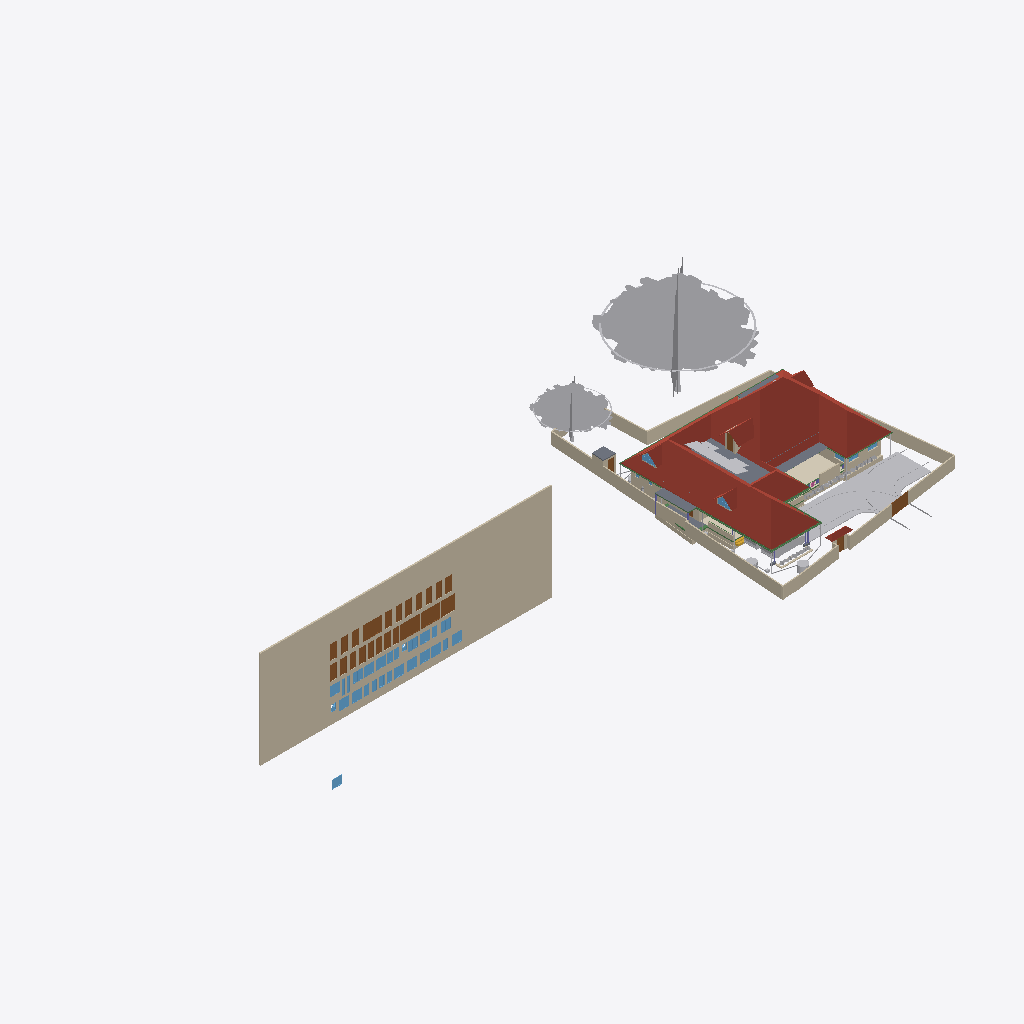
Isometric view of an IFC building model (IFC-SPF (STEP), schema IFC4X3, length unit metre), seen from the south-west, elements coloured by IFC class (only those large enough to see are counted): 38 walls (beige), 32 windows (light blue), 27 doors (brown), 19 other elements (light grey), 8 beams (green), 6 roofs (red-brown), 6 slabs (grey), 1 covering (cream), 1 stair flight (yellow).
Extent 101.4 m × 45.0 m × 24.6 m (x, y, z). Storeys (10): Footing at -0.87 m; 00 at 0.00 m; Verandah at 0.00 m; Plumbing at 0.00 m; Electrical at 0.00 m; GF at 0.45 m; GFLintel at 2.55 m; FF at 3.45 m; schedule at 5.00 m; FFtop at 5.70 m. Elements (1135): 279 IfcWall, 250 IfcBeam, 82 IfcPipeSegment, 63 IfcFurniture, 53 IfcWindow, 50 IfcDoor, 50 IfcReinforcingBar, 48 IfcCovering, 44 IfcColumn, 29 IfcGeographicElement, 23 IfcLightFixture, 20 IfcDistributionChamberElement.

HEADER;
FILE_DESCRIPTION(('ViewDefinition[DesignTransferView]'),'2;1');
FILE_NAME('Sreekesh.ifc','2026-04-20T16:17:56+05:30',(),(),'IfcOpenShell 0.8.5','Bonsai 0.8.5','Nobody');
FILE_SCHEMA(('IFC4X3'));
ENDSEC;
DATA;
#1=IFCPROJECT('0aPvmvJuf5owphcfiKWAsN',$,'My Project',$,$,$,$,(#14,#26),#9);
#30=IFCSITE('3jTVXq97zE2OZTfzZH9iYT',$,'My Site',$,$,#53,$,$,$,$,$,$,$,$);
#211744=IFCSITE('2pH2ecD1v9bgK8psTEcl$_',$,'Site',$,$,#211760,#211754,$,$,(8,52,49,300000),(76,38,36,300000),$,$,$);
#36=IFCBUILDING('3Bt1MypEf4fuqFfshm9kTs',$,'My Building',$,$,#59,$,$,$,$,$,$);
#333137=IFCBUILDING('2u05Cn$TD6OPdaLJzvNsxO',$,'GFWall',$,$,#333157,$,$,$,$,$,$);
#339211=IFCBUILDING('002Xt49mzDahM74jmffgUi',$,'GF-P',$,$,#339231,$,$,$,$,$,$);
#42=IFCBUILDINGSTOREY('3Yt8GBe1vE1Byt_$JKaQnQ',$,'GF',$,$,#7313,$,$,$,$);
#8023=IFCBUILDINGSTOREY('3LNq90aff4Xhn4xfthWyFx',$,'00',$,$,#8039,$,$,$,$);
#71986=IFCBUILDINGSTOREY('1ZF$IMkzjA5efl8XVVA8ry',$,'FFtop',$,$,#72046,$,$,$,$);
#72129=IFCBUILDINGSTOREY('1Nt2vvvNTB5u0X$NIke4ti',$,'GFLintel',$,$,#280967,$,$,$,$);
#83382=IFCBUILDINGSTOREY('2do7yjy$r1eOSN7_GxsK9f',$,'FF',$,$,#83409,$,$,$,$);
#301077=IFCBUILDINGSTOREY('1n3LFyF6X708Cvo1r86gbR',$,'Footing',$,$,#301097,$,$,$,$);
#360055=IFCBUILDINGSTOREY('2kU8qRmBnF7foRmD37T33I',$,'Verandah',$,$,#360071,$,$,$,$);
#367233=IFCBUILDINGSTOREY('3r39yX7tr10xAjP1zlM9FN',$,'Plumbing',$,$,#367249,$,$,$,$);
#436766=IFCBUILDINGSTOREY('2CUKbd$of0Yx1yz6tYDaJY',$,'schedule',$,$,#436793,$,$,$,$);
#442969=IFCBUILDINGSTOREY('0sffW$JV12jOzJZIPBAWvQ',$,'Electrical',$,$,#442985,$,$,$,$);
#436236=IFCWALL('0fO5bxiLf2rPrmsDIadgTP',$,'Wall',$,$,#436798,#436242,$,$);
#389380=IFCROOF('2YQzS8qNnFqRTnIlyQr$6O',$,'Roof',$,$,#389458,#389379,$,.HIP_ROOF.);
#158109=IFCGEOGRAPHICELEMENT('1ICn9VC11DLu$jSeyjW6na',$,'GeographicElement',$,$,#159277,#158141,$,$);
#363541=IFCCOURSE('0hYJyXEsXANxqeScN2ddTn',$,'Course',$,$,#364727,#363556,$,$);
#158156=IFCGEOGRAPHICELEMENT('2JlHSkVhjCZPlJyc1W8A6K',$,'GeographicElement',$,$,#159282,#158188,$,$);
#285749=IFCWALL('23M4dZECv7RPP4RWKkyrhY',$,'Wall.082',$,$,#435018,#285760,$,$);
#65997=IFCWALL('1DC2$ngnnDR8Q9h6mAR0js',$,'Wall',$,$,#345521,#66003,$,$);
#222195=IFCWALL('2ixJvC9dH599amejUM2w6G',$,'Wall',$,$,#293165,#222215,$,$);
#66022=IFCWALL('2FUeR5sFb9uwjJGdeVWABU',$,'Wall',$,$,#431152,#66028,$,$);
#345031=IFCCOVERING('3RPlCoLTXEkg2LQ5VmhLHT',$,'Covering',$,$,#361378,#345042,$,$);
#226167=IFCWALL('1JVywoPUH41xuuLQv_Mf23',$,'Wall.082',$,$,#434788,#226178,$,$);
#5763=IFCSLAB('2k1_QIQ_vEheGYBKPFgtqG',$,'Slab',$,$,#339798,#5774,$,$);
#65878=IFCWALL('1RxXXtAKb3$uqm3spal5Ab',$,'Wall.049',$,$,#434824,#65884,$,$);
#110356=IFCWALL('3Jc2L501zCIf2lBfrewdbK',$,'Wall',$,$,#434868,#110367,$,$);
#345472=IFCWALL('0yhntx_XHBtOwqFxJIUy0e',$,'Wall.082',$,$,#345566,#345483,$,$);
#219358=IFCROOF('2NvTBbesP9PgYEhMlxRBaG',$,'Roof',$,$,#219414,#219392,$,.GABLE_ROOF.);
#106476=IFCSLAB('3SWoLdiHLDExF96lrfPbJY',$,'Slab',$,$,#280977,#106487,$,$);
#2872=IFCWALL('0VICnwrYLCM9IhHcjSiD9g',$,'Wall',$,$,#333268,#2879,$,$);
#285691=IFCWALL('3FXX66X1H7gQUhINB1ZqHj',$,'Wall.082',$,$,#434912,#285702,$,$);
#106448=IFCSLAB('1GhnzeWbD1FR$mVw6S$mla',$,'Slab',$,$,#280972,#106464,$,$);
#470777=IFCDOOR('0t87$1_hz87gsqjjPaod5f',$,'Door',$,$,#471132,#474671,'20',2.09999990463257,1.20000004768372,$,$,$);
#146729=IFCVEHICLE('0zRPRsukT96P6cuFPGiKs1',$,'Vehicle',$,$,#189086,#146742,$,$);
#470811=IFCDOOR('2sEs1R1lb5Jhf2YwHu_NhE',$,'Door',$,$,#471147,#474708,'21',2.09999990463257,1.20000004768372,$,$,$);
#437505=IFCDOOR('3Vw79$mJ981wtZ4gjDcwpp',$,'Door',$,$,#441913,#474619,'04',2.09999990463257,1.20000004768372,$,$,$);
#3151=IFCWALL('2frHB1bR9FtP23RXamn7Ko',$,'Wall',$,$,#333488,#3162,$,$);
#447852=IFCWALL('0EZ9GCYTb6leSOQLswptQu',$,'Wall',$,$,#448349,#447872,$,$);
#109955=IFCWALL('0m53cJKujAOwiy8OxGf4Uf',$,'Wall',$,$,#434806,#109966,$,$);
#218560=IFCROOF('2C1nQ2OAXBdxxnXR0n9JKC',$,'Roof',$,$,#218716,#218594,$,.GABLE_ROOF.);
#217997=IFCROOF('2hcpXsHbj3E8lTGOwf_Twb',$,'Roof',$,$,#357861,#218003,$,.GABLE_ROOF.);
#116735=IFCDOOR('1dZUIR_mr60wAZddeiCYTI',$,'Door',$,$,#281598,#116767,$,1.79999995231628,3.0,$,$,$);
#117253=IFCWALL('2NQIKohcDAsQMbNSTdACJd',$,'Wall.049',$,$,#434706,#117264,$,$);
#3520=IFCWALL('1kfIyPN_b4JPSDED46DDvv',$,'Wall',$,$,#333253,#3526,$,$);
#218717=IFCROOF('1hzKHTNaL00O8K0DSnXvur',$,'Roof',$,$,#218864,#218751,$,.GABLE_ROOF.);
#117585=IFCSLAB('00nkzVGuT6heoHGHN6WRGv',$,'Slab',$,$,#369021,#117596,$,$);
#309185=IFCWALL('1RTxTTrCL8QeAofqzjoycv',$,'Wall',$,$,#314935,#309196,$,$);
#389139=IFCBEAM('38yYLt849AL9vMzuf_qlJY',$,'Beam',$,$,#389209,#389138,$,$);
#219564=IFCSLAB('3MJkxlHa9Ayv5Szi0695pa',$,'Slab',$,$,#351081,#219578,$,$);
#110251=IFCROOF('2Ww7svPQzEgA_fCzhmYus_',$,'Roof',$,$,#363446,#110283,$,.HIP_ROOF.);
#330794=IFCSLAB('2m4RWmARb8ng3Ygm017ww6',$,'Slab',$,$,#332135,#330805,$,$);
#388788=IFCBEAM('0CBrXPli9CuuYJqAxGAoT2',$,'Beam',$,$,#389194,#388787,$,$);
#332304=IFCWALL('0ZmojOdCnDxP$iDjWVcZ2G',$,'Wall',$,$,#360087,#332324,$,$);
#72992=IFCWALL('0nKeLZCI54WeIG0cLfl1fW',$,'Wall',$,$,#368846,#73003,$,$);
#432857=IFCWASTETERMINAL('291ZfaJMX2QgzA0yx6Dgbh',$,'WasteTerminal',$,$,#433019,#432868,$,$);
#388715=IFCBEAM('3jI7cp3YfEpe0vqGUIgXwj',$,'Beam',$,$,#389169,#388714,$,$);
#436799=IFCDOOR('0XlfQQ3kH9bQ4xqE2F$NJd',$,'Door',$,$,#469873,#469836,'01',2.09999990463257,1.20000004768372,$,$,$);
#437395=IFCDOOR('2VOTDILfv12gFz9g4dV8WW',$,'Door',$,$,#441733,#469884,'02',2.09999990463257,1.20000004768372,$,$,$);
#438103=IFCDOOR('1W4kbGnrf4BviYzt90euy7',$,'Door',$,$,#470165,#470128,'05',2.09999990463257,1.20000004768372,$,$,$);
#438650=IFCDOOR('3J6pX7wADBiwY7pVd53n9u',$,'Door',$,$,#441928,#470206,'07',2.09999990463257,1.20000004768372,$,$,$);
#439712=IFCDOOR('1r8n9ueob9YhwGM$AZbf6r',$,'Door',$,$,#441958,#470337,'13',2.09999990463257,1.20000004768372,$,$,$);
#439877=IFCDOOR('1ohfLK289CGQgvLo23Ub_B',$,'Door',$,$,#441793,#470397,'15',2.09999990463257,1.20000004768372,$,$,$);
#470845=IFCDOOR('0EBcwWEG1BLfBC_Rm2jIl2',$,'Door',$,$,#471162,#471221,'47',2.09999990463257,1.20000004768372,$,$,$);
#440168=IFCDOOR('05ygje8oDCM8k$DCM_FIgq',$,'Door',$,$,#471102,#468448,'18',2.09999990463257,1.20000004768372,$,$,$);
#437450=IFCDOOR('37YLLyO1T0MRzd$WfncXke',$,'Door',$,$,#441748,#469917,'03',2.09999990463257,1.20000004768372,$,$,$);
#439176=IFCDOOR('1NZwsCyRPA_Rvuq6ikN8ou',$,'Door',$,$,#441943,#470277,'11',2.09999990463257,1.20000004768372,$,$,$);
#439604=IFCDOOR('0QS2XabDX52xoB56jEdYKn',$,'Door',$,$,#441868,#470307,'12',2.09999990463257,1.20000004768372,$,$,$);
#470879=IFCDOOR('3uBzIOBwv9KRz8nGRgS45n',$,'Door',$,$,#471177,#471251,'48',2.09999990463257,1.20000004768372,$,$,$);
#472419=IFCWINDOW('0GCLM9tzbEz8ByjWX9sRRM',$,'Window',$,$,#472473,#472433,'26',1.29999995231628,1.54999995231628,$,$,$);
#473039=IFCWINDOW('3I0jIeasz9bPnd$EPsjU7w',$,'Window',$,$,#473758,#473053,'34',1.29999995231628,1.54999995231628,$,$,$);
#473187=IFCWINDOW('2n3dOUsTbEjAw1t_1b0qHk',$,'Window',$,$,#473241,#473201,'37',1.29999995231628,1.54999995231628,$,$,$);
#473589=IFCWINDOW('1lZG8N2onCAgw6Wp2oBrNS',$,'Window',$,$,#473643,#473603,'44',1.29999995231628,1.54999995231628,$,$,$);
#473644=IFCWINDOW('0qPJyvNrnBPOwoE6u111LD',$,'Window',$,$,#473768,#473658,'45',1.29999995231628,1.54999995231628,$,$,$);
#473774=IFCWINDOW('0z6Mla7555BeT2xgOSIEjn',$,'Window',$,$,#473828,#473788,'47',1.29999995231628,1.54999995231628,$,$,$);
#472356=IFCWINDOW('0ryRUBqR17Fvdx1isygBpA',$,'Window',$,$,#472418,#472378,'25',1.29999995231628,1.54999995231628,$,$,$);
#472474=IFCWINDOW('1MxAzrC09ESQOos8fKjYKU',$,'Window',$,$,#472528,#472488,'27',1.29999995231628,1.54999995231628,$,$,$);
#472861=IFCWINDOW('3UJpKkISXCVxpeMHT8_AWt',$,'Window',$,$,#472894,#472875,'31',1.29999995231628,1.54999995231628,$,$,$);
#472929=IFCWINDOW('3ZxmguW$r6rgD8U6rsHeov',$,'Window',$,$,#473033,#472943,'32',1.29999995231628,1.54999995231628,$,$,$);
#473479=IFCWINDOW('28ovQprHX7H9ZCBnrN8ydw',$,'Window',$,$,#473533,#473493,'42',1.29999995231628,1.54999995231628,$,$,$);
#473534=IFCWINDOW('11Ns6xH_X2POblD9oamnOW',$,'Window',$,$,#473588,#473548,'43',1.29999995231628,1.54999995231628,$,$,$);
#441389=IFCWINDOW('1uIrQzLwb0FBf4o$gkmCiN',$,'Window',$,$,#442003,#472145,'22',1.29999995231628,1.54999995231628,$,$,$);
#473132=IFCWINDOW('0ewWO9aRTEiu2DgmtsmmdL',$,'Window',$,$,#473186,#473146,'36',1.29999995231628,1.54999995231628,$,$,$);
#441361=IFCWINDOW('3rxiGfLv100Og8luFZP7ej',$,'Window',$,$,#441388,#441369,$,1.29999995231628,1.54999995231628,$,$,$);
#438910=IFCDOOR('2_EdLDw6f7cw9b3egCOt52',$,'Door',$,$,#441778,#469244,'10',2.09999990463257,1.20000004768372,$,$,$);
#328429=IFCWALL('2kbqNKfzvEQ9JHWg3KnlRz',$,'Wall',$,$,#360107,#328449,$,$);
#438749=IFCDOOR('0$8DVY4oP3JO_c4OhxM5aR',$,'Door',$,$,#441838,#469108,'08',2.09999990463257,1.20000004768372,$,$,$);
#438349=IFCDOOR('2bR2Lz4dfAH9NgHBO7V5eF',$,'Door',$,$,#441823,#470176,'06',2.09999990463257,1.20000004768372,$,$,$);
#438848=IFCDOOR('2HPJSE6uf7U8CSmEi_m1ZG',$,'Door',$,$,#441853,#470236,'09',2.09999990463257,1.20000004768372,$,$,$);
#439989=IFCDOOR('0D4N6xcBrEcv7IQhny9OtU',$,'Door',$,$,#471087,#470427,'16',2.09999990463257,1.20000004768372,$,$,$);
#440204=IFCDOOR('0HjACDWSL4vgj3$kRw90ep',$,'Door',$,$,#471072,#470496,'19',2.09999990463257,1.20000004768372,$,$,$);
#439815=IFCDOOR('2VNwutCjrDBfJLcvmkUCbO',$,'Door',$,$,#441883,#470367,'14',2.09999990463257,1.20000004768372,$,$,$);
#440030=IFCDOOR('3KL$NcU1T879eGRiUWCmhA',$,'Door',$,$,#471117,#470457,'17',2.09999990463257,1.20000004768372,$,$,$);
#146896=IFCDOOR('233Y4LKh93tgjzr0JDxIFw',$,'Door',$,$,#348594,#468928,$,2.09999990463257,1.20000004768372,$,$,$);
#70155=IFCVEHICLE('3fs_92XJnE9xh12t4cEAUA',$,'Vehicle',$,$,#189081,#70187,$,$);
#206723=IFCBUILDINGELEMENTPROXY('2K1LMOkm11dBWSaNfDUHsX',$,'BuildingElementProxy',$,$,#207458,#206736,$,$);
#327474=IFCWALL('2U4iGMjzz8RwTIGrH2ENgx',$,'Wall',$,$,#360262,#327494,$,$);
#111610=IFCDOOR('0JnVCEbZ93QxaghwOdNV45',$,'Door',$,$,#222491,#363404,$,2.09999990463257,1.20000004768372,$,$,$);
#357747=IFCWINDOW('0unPHkQknB1wc7pxPHjPGP',$,'Window',$,$,#357842,#357760,$,$,$,$,$,$);
#116971=IFCWALL('08FBn4OWj7ogBqhIhITLuq',$,'Wall.049',$,$,#434683,#116982,$,$);
#101757=IFCWALL('3Re5U6AfH5hRjhCU8HzlUQ',$,'Wall',$,$,#149415,#101777,$,$);
#218541=IFCWINDOW('21qcPfDRT2hPC8Z6tF6XzK',$,'Window',$,$,#218697,#218554,$,$,$,$,$,$);
#106524=IFCSOLARDEVICE('3S6vjv$5jE1uGxlQ_RICMy',$,'SolarDevice',$,$,#120309,#106556,$,$);
#433626=IFCWASTETERMINAL('0Ad29SWDzBMQDSnJqygR91',$,'WasteTerminal',$,$,#434503,#433637,$,$);
#455969=IFCWALL('10vr2jrxH5u9xDp2P5Tk9Y',$,'Wall',$,$,#465902,#455989,$,$);
#106579=IFCSOLARDEVICE('1xWH0eIEnB$BgsSW0yRufF',$,'SolarDevice',$,$,#120319,#106596,$,$);
#106561=IFCSOLARDEVICE('2N7C3uFTr0ovBcfJ26O6Lk',$,'SolarDevice',$,$,#120314,#106578,$,$);
#106615=IFCSOLARDEVICE('0CbIHREHr2w9gh5lx0_n0D',$,'SolarDevice',$,$,#120329,#106632,$,$);
#106651=IFCSOLARDEVICE('3GkHrXcpz9luFJaFckT4XJ',$,'SolarDevice',$,$,#120339,#106668,$,$);
#106597=IFCSOLARDEVICE('1JeFrLyoz5IhCtXWc_EtwE',$,'SolarDevice',$,$,#120324,#106614,$,$);
#106633=IFCSOLARDEVICE('3nYAYQFdT0Hu3774nkbnMA',$,'SolarDevice',$,$,#120334,#106650,$,$);
#106669=IFCSOLARDEVICE('3CH4PS5oz4_xvHOpIILxvJ',$,'SolarDevice',$,$,#120344,#106686,$,$);
#106913=IFCSOLARDEVICE('3N6FBuwFX6eRZQfWUTehiA',$,'SolarDevice',$,$,#120354,#106930,$,$);
#106895=IFCSOLARDEVICE('3hGn0pNNz3NwRu5qnQ1KkQ',$,'SolarDevice',$,$,#120349,#106912,$,$);
#117669=IFCDOOR('1Oy85YKxL61PqzyfMMUgcU',$,'Door',$,$,#369016,#469078,$,2.09999990463257,1.0,$,$,$);
#189522=IFCBUILDINGELEMENTPROXY('2fyH_FbBX1$e0RliKTBWRO',$,'BuildingElementProxy',$,$,#205917,#189554,$,$);
#472529=IFCWINDOW('1T4xVqsNn09Q7QANEos0xY',$,'Window',$,$,#472632,#472587,'28',1.29999995231628,1.54999995231628,$,$,$);
#473374=IFCWINDOW('2BTWCkad52rRnR2lhAJRnt',$,'Window',$,$,#473428,#473388,'40',1.29999995231628,1.54999995231628,$,$,$);
#388934=IFCBEAM('02028txQrArOf6QyRmi8S_',$,'Beam',$,$,#389199,#388933,$,$);
#388502=IFCBEAM('35uj72bWH5VeeE5oLL9s_t',$,'Beam',$,$,#389164,#388501,$,$);
#65947=IFCWALL('08s$eE7qfC1vtHJbeTdsNK',$,'Wall',$,$,#434943,#65953,$,$);
#41688=IFCSTAIRFLIGHT('0VcD2gJAfBIuw$lMxDzKKO',$,'StairFlight',$,$,#283276,#118718,$,2,1,0.150000005960464,0.25,.STRAIGHT.);
#329035=IFCWALL('2$n50xrj53zPnnhI4Jq0HX',$,'Wall',$,$,#360082,#329055,$,$);
#389073=IFCBEAM('1SW1UMPTn6IukCzEsXMMce',$,'Beam',$,$,#389204,#389072,$,$);
#110674=IFCWALL('1a_hfYQo5DRgtEum677ZGl',$,'Wall',$,$,#292365,#110685,$,$);
#473429=IFCWINDOW('2dzOHbFk98Zx2bSaCiLBYU',$,'Window',$,$,#473698,#473443,'41',1.29999995231628,1.54999995231628,$,$,$);
#388576=IFCBEAM('2yIyVaMgz8tR0CuDvbao9K',$,'Beam',$,$,#389174,#388575,$,$);
#472633=IFCWINDOW('0Zl2gE8_586PvBdKooVPGr',$,'Window',$,$,#472761,#472691,'29',1.29999995231628,1.54999995231628,$,$,$);
#473242=IFCWINDOW('1gX6TXdPf9AO4DNYBx2gS1',$,'Window',$,$,#473318,#473278,'38',1.29999995231628,1.54999995231628,$,$,$);
#473319=IFCWINDOW('1zR4pmTQH9$B7C01p1Qh6Y',$,'Window',$,$,#473373,#473333,'39',1.29999995231628,1.54999995231628,$,$,$);
#473699=IFCWINDOW('2YOiOVaET4gOMuWXCG8Xoa',$,'Window',$,$,#473773,#473713,'46',1.29999995231628,1.54999995231628,$,$,$);
#472979=IFCWINDOW('2zT7vXKsv2yOLSfm2klIRE',$,'Window',$,$,#473038,#472993,'33',1.29999995231628,1.54999995231628,$,$,$);
#472315=IFCWINDOW('0x22XexIv8lx4ALyuFep0N',$,'Window',$,$,#472355,#472329,'24',1.29999995231628,1.54999995231628,$,$,$);
#472233=IFCWINDOW('2o4E9pPUr5tvLXhqGsnN5n',$,'Window',$,$,#472314,#472270,'23',1.29999995231628,1.54999995231628,$,$,$);
#282729=IFCWALL('0L3wrSYBnA$xcRhMJRWK$N',$,'Wall',$,$,#368901,#282740,$,$);
#455733=IFCWALL('1_lkS15SzFbRpeNiLwhyGU',$,'Wall',$,$,#457028,#455753,$,$);
#4009=IFCWALL('2lHSG51rHEfeNsY_Rnf304',$,'Wall',$,$,#333173,#4020,$,$);
#111126=IFCWALL('11fiDOfq54uheWI4ur$p_M',$,'Wall',$,$,#292347,#111137,$,$);
#106931=IFCWALL('3FavAtlwfE4e0lW5aUJqLs',$,'Wall',$,$,#348589,#106942,$,$);
#332235=IFCWALL('0WW$1fAGf3sAubsqiDgRRp',$,'Wall',$,$,#360287,#332255,$,$);
#329144=IFCWALL('0XJHmtTfD6sBELqtXy9e2a',$,'Wall',$,$,#360132,#329164,$,$);
#29270=IFCWINDOW('3GxmHADO1DPPnexShW0xza',$,'Window',$,$,#339838,#99898,'44',1.29999995231628,1.54999995231628,$,$,$);
#99476=IFCWINDOW('0bWf0UbSH5vA18P2wXez2A',$,'Window',$,$,#339853,#99508,'42',1.29999995231628,1.54999995231628,$,.DOUBLE_PANEL_VERTICAL.,$);
#332339=IFCWALL('06RbKfkVLAig0EUUJcdLY6',$,'Wall',$,$,#360122,#332359,$,$);
#102232=IFCWALL('3BbLnMq0r7ivvaULYjF4Vv',$,'Wall',$,$,#348558,#102243,$,$);
#473089=IFCWINDOW('1_tLJRJAbCSei9XUsefKNp',$,'Window',$,$,#473763,#473103,'35',1.29999995231628,1.54999995231628,$,$,$);
#24945=IFCWINDOW('0pIOr8Fwn768Q5gngNrD$h',$,'Window',$,$,#363051,#99803,'43',1.29999995231628,1.54999995231628,$,.DOUBLE_PANEL_VERTICAL.,$);
#327285=IFCWALL('1vo4h6gUf99v7g_hI2dwLe',$,'Wall',$,$,#360257,#327305,$,$);
#49227=IFCBEAM('2GaElzDELAMf9uZ0HgoOwe',$,'Beam',$,$,#213055,#49238,$,$);
#472762=IFCWINDOW('1GHGaSiXnFWuxMJhhdjlFz',$,'Window',$,$,#472860,#472799,'30',1.29999995231628,1.54999995231628,$,$,$);
#327173=IFCWALL('3mDEA8Yi18fQRbhOE3km0k',$,'Wall',$,$,#360267,#327193,$,$);
ENDSEC;
